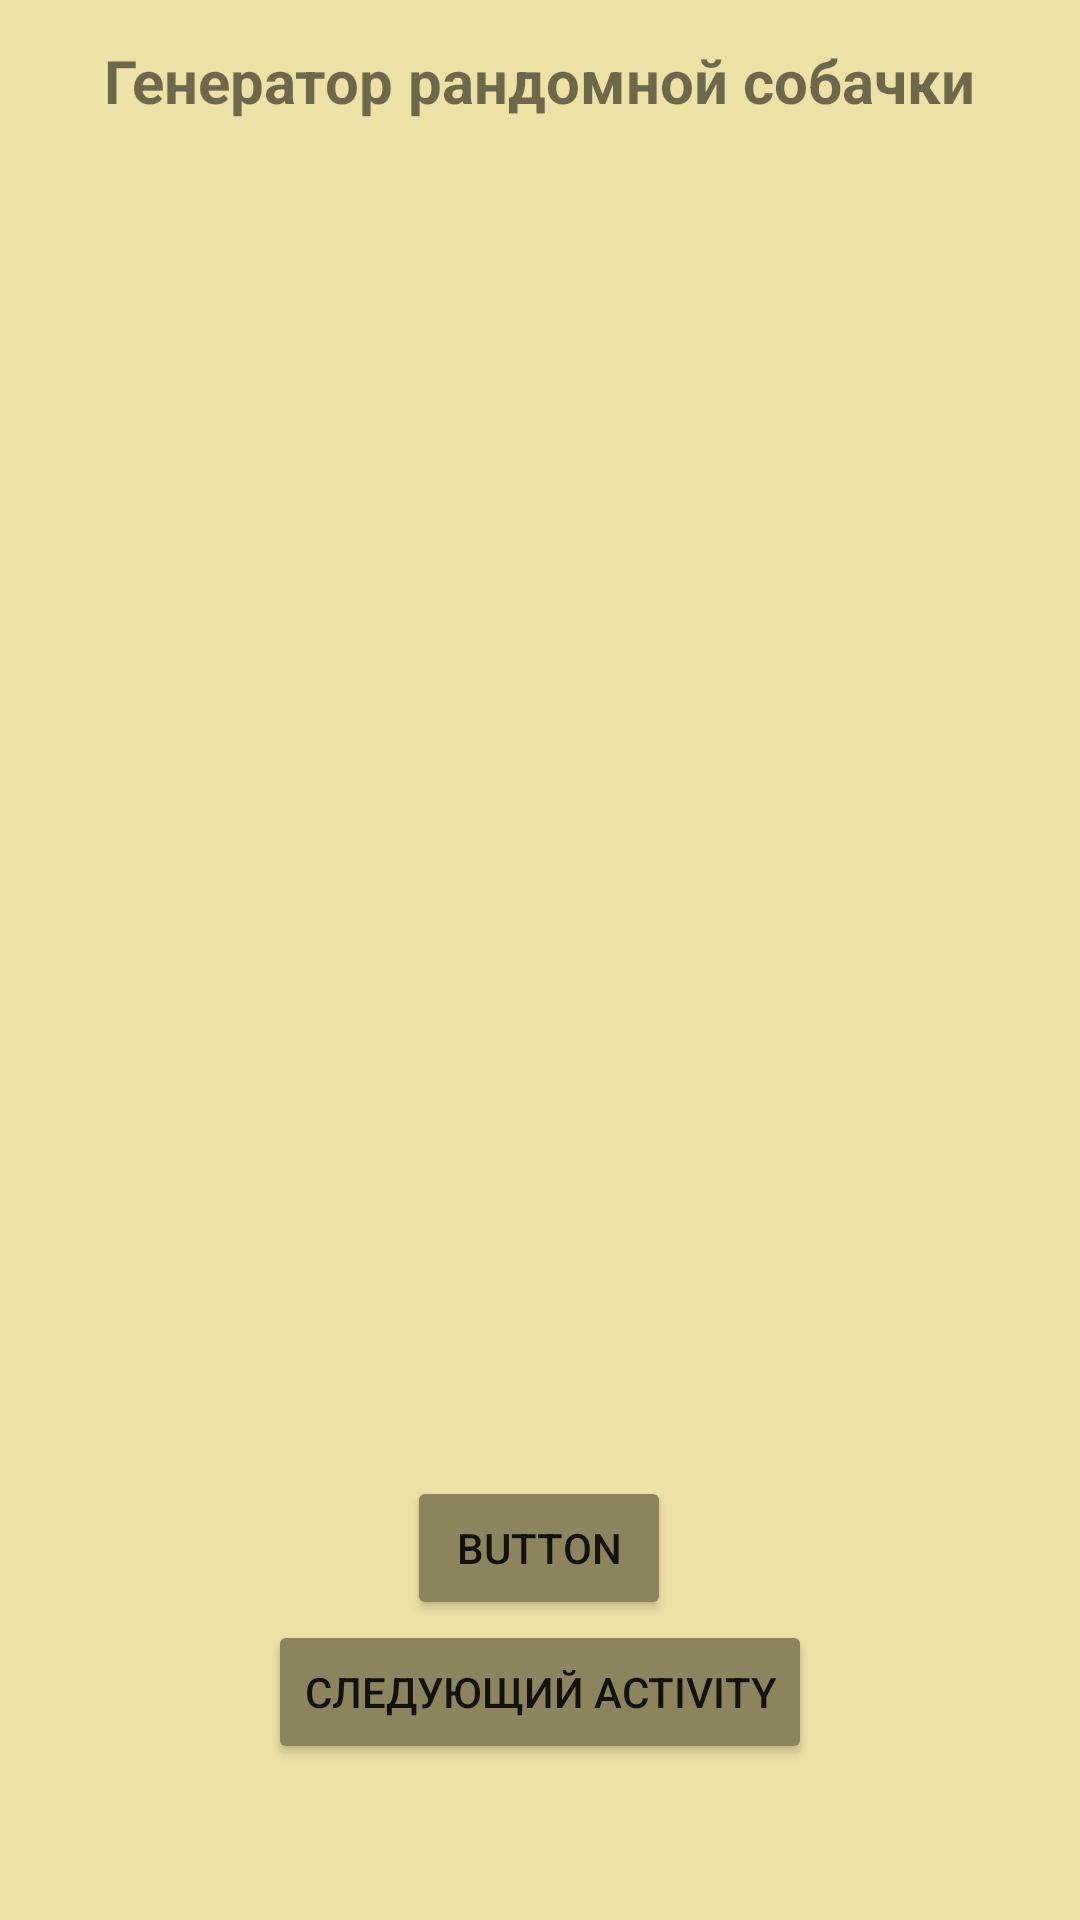

Produce the Android XML layout that renders to this screen, including the resource entries it uses.
<!-- AndroidManifest.xml: application theme Theme.PRAKT14 -->
<!-- res/layout/activity_main2.xml -->
<?xml version="1.0" encoding="utf-8"?>
<androidx.constraintlayout.widget.ConstraintLayout xmlns:android="http://schemas.android.com/apk/res/android"
    xmlns:app="http://schemas.android.com/apk/res-auto"
    xmlns:tools="http://schemas.android.com/tools"
    android:layout_width="match_parent"
    android:layout_height="match_parent"
    android:background="@color/theme"
    tools:context=".MainActivity2">

    <TextView
        android:id="@+id/textView"
        android:layout_width="wrap_content"
        android:layout_height="wrap_content"
        android:text="@string/dogs_text"
        android:textStyle="bold"
        android:textSize="20sp"
        app:layout_constraintBottom_toBottomOf="parent"
        app:layout_constraintEnd_toEndOf="parent"
        app:layout_constraintHorizontal_bias="0.498"
        app:layout_constraintStart_toStartOf="parent"
        app:layout_constraintTop_toTopOf="parent"
        app:layout_constraintVertical_bias="0.022" />

    <Button
        android:id="@+id/btn"
        android:layout_width="wrap_content"
        android:layout_height="wrap_content"
        android:layout_marginStart="50dp"
        android:layout_marginEnd="50dp"
        android:layout_marginBottom="100dp"
        android:text="Button"
        android:backgroundTint="@color/button"
        app:layout_constraintBottom_toBottomOf="parent"
        app:layout_constraintEnd_toEndOf="parent"
        app:layout_constraintHorizontal_bias="0.498"
        app:layout_constraintStart_toStartOf="parent" />

    <Button
        android:id="@+id/btn2"
        android:backgroundTint="@color/button"
        android:layout_width="wrap_content"
        android:layout_height="0dp"
        android:layout_marginStart="50dp"
        android:layout_marginEnd="50dp"
        android:layout_marginBottom="52dp"
        android:text="@string/next_activity"
        app:layout_constraintBottom_toBottomOf="parent"
        app:layout_constraintEnd_toEndOf="parent"
        app:layout_constraintHorizontal_bias="0.498"
        app:layout_constraintStart_toStartOf="parent" />

    <ImageView
        android:id="@+id/iw"
        android:layout_width="298dp"
        android:layout_height="287dp"
        android:layout_marginTop="164dp"

        app:layout_constraintEnd_toEndOf="parent"
        app:layout_constraintHorizontal_bias="0.495"
        app:layout_constraintStart_toStartOf="parent"
        app:layout_constraintTop_toTopOf="parent"
        />
</androidx.constraintlayout.widget.ConstraintLayout>
<!-- resources referenced by this layout -->
<resources>
  <color name="button">#8C845C</color>
  <color name="theme">#EDE1A6</color>
  <string name="dogs_text">Генератор рандомной собачки</string>
  <string name="next_activity">Следующий Activity</string>
  <style name="Theme.PRAKT14" parent="Theme.MaterialComponents.DayNight.DarkActionBar">
          
          <item name="colorPrimary">@color/purple_500</item>
          <item name="colorPrimaryVariant">@color/purple_700</item>
          <item name="colorOnPrimary">@color/white</item>
          
          <item name="colorSecondary">@color/teal_200</item>
          <item name="colorSecondaryVariant">@color/teal_700</item>
          <item name="colorOnSecondary">@color/black</item>
          
          <item name="android:statusBarColor" tools:targetApi="l">?attr/colorPrimaryVariant</item>
          
      </style>
  <color name="purple_500">#FF6200EE</color>
  <color name="purple_700">#FF3700B3</color>
  <color name="white">#FFFFFFFF</color>
  <color name="teal_200">#FF03DAC5</color>
  <color name="teal_700">#FF018786</color>
  <color name="black">#FF000000</color>
</resources>
